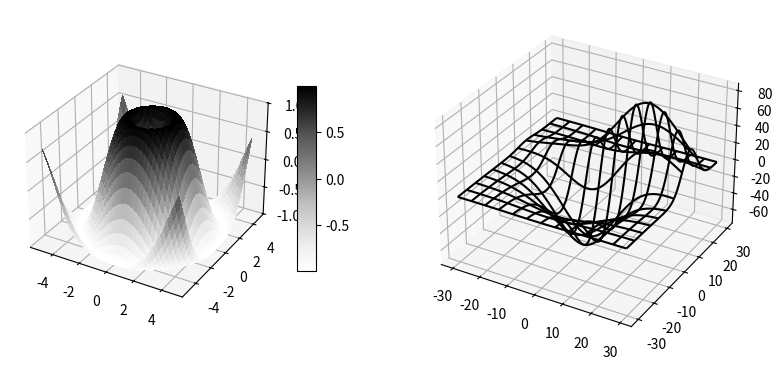

This figure's Python source:
import matplotlib.pyplot as plt
from matplotlib import cm
import numpy as np

from mpl_toolkits.mplot3d.axes3d import get_test_data
# This import registers the 3D projection, but is otherwise unused.
from mpl_toolkits.mplot3d import Axes3D  # noqa: F401 unused import


# set up a figure twice as wide as it is tall
fig = plt.figure(figsize=plt.figaspect(0.5))

#===============
#  First subplot
#===============
# set up the axes for the first plot
ax = fig.add_subplot(1, 2, 1, projection='3d')

# plot a 3D surface like in the example mplot3d/surface3d_demo
X = np.arange(-5, 5, 0.25)
Y = np.arange(-5, 5, 0.25)
X, Y = np.meshgrid(X, Y)
R = np.sqrt(X**2 + Y**2)
Z = np.sin(R)
surf = ax.plot_surface(X, Y, Z, rstride=1, cstride=1, cmap=cm.Greys,
                       linewidth=0, antialiased=False)
ax.set_zlim(-1.01, 1.01)
fig.colorbar(surf, shrink=0.5, aspect=10)

#===============
# Second subplot
#===============
# set up the axes for the second plot
ax = fig.add_subplot(1, 2, 2, projection='3d')

# plot a 3D wireframe like in the example mplot3d/wire3d_demo
X, Y, Z = get_test_data(0.05)
ax.plot_wireframe(X, Y, Z, color='k', rstride=10, cstride=10)

plt.show()